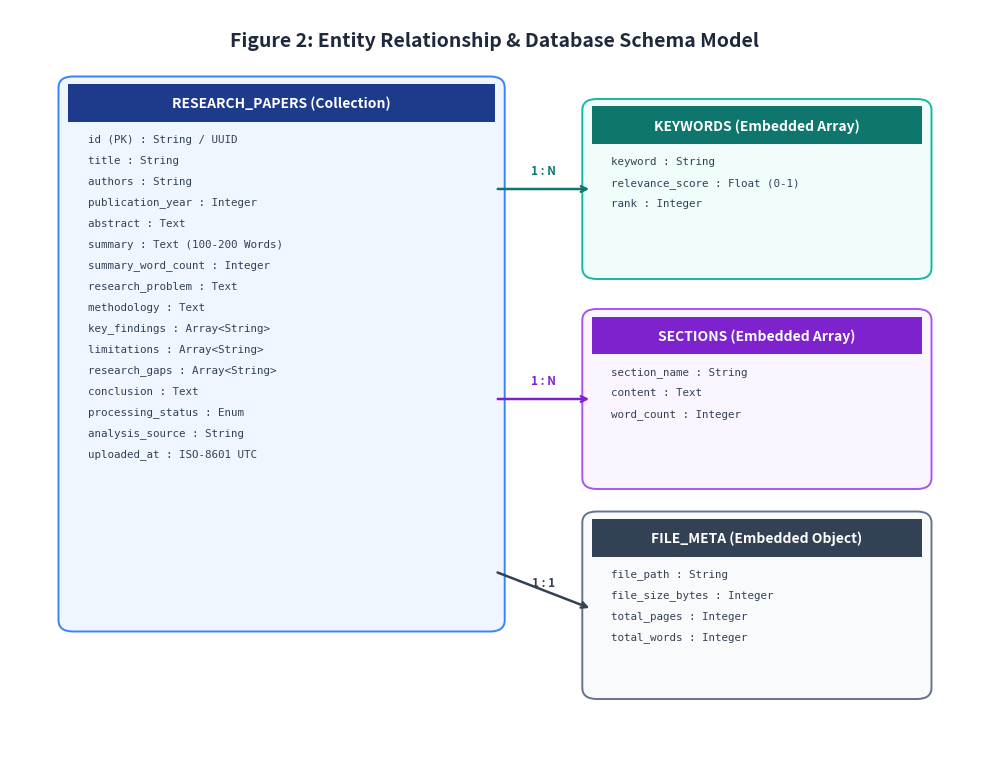

This chart was generated by the following Python code: (Note: this script raises an exception after producing the figure.)
"""
Generates Figure 2 with research_gaps included
"""

import os
import shutil
from pathlib import Path
import matplotlib
matplotlib.use('Agg')
import matplotlib.pyplot as plt
import matplotlib.patches as patches

os.environ['MPLCONFIGDIR'] = 'C:/Users/Owner/AppData/Local/Temp'

fig, ax = plt.subplots(figsize=(10, 7.8), dpi=300, facecolor='white')
ax.set_facecolor('white')
ax.axis('off')

ax.text(0.5, 0.97, 'Figure 2: Entity Relationship & Database Schema Model', fontsize=14, fontweight='bold', ha='center', va='top', color='#1e293b')

def draw_table(x, y, w, h, title, fields, bg_header, bg_body, border_color):
    box = patches.FancyBboxPatch((x, y), w, h, boxstyle='round,pad=0.01,rounding_size=0.015',
                                 linewidth=1.4, edgecolor=border_color, facecolor=bg_body)
    ax.add_patch(box)
    header_h = 0.05
    header = patches.Rectangle((x, y + h - header_h), w, header_h, linewidth=0, facecolor=bg_header)
    ax.add_patch(header)
    ax.text(x + w/2, y + h - 0.025, title, fontsize=10, fontweight='bold', ha='center', va='center', color='white')
    
    curr_y = y + h - header_h - 0.023
    for f in fields:
        ax.text(x + 0.02, curr_y, f, fontsize=7.8, ha='left', va='center', color='#334155', fontfamily='monospace')
        curr_y -= 0.028

paper_fields = [
    'id (PK) : String / UUID',
    'title : String',
    'authors : String',
    'publication_year : Integer',
    'abstract : Text',
    'summary : Text (100-200 Words)',
    'summary_word_count : Integer',
    'research_problem : Text',
    'methodology : Text',
    'key_findings : Array<String>',
    'limitations : Array<String>',
    'research_gaps : Array<String>',
    'conclusion : Text',
    'processing_status : Enum',
    'analysis_source : String',
    'uploaded_at : ISO-8601 UTC'
]
draw_table(0.06, 0.18, 0.44, 0.72, 'RESEARCH_PAPERS (Collection)', paper_fields, '#1e3a8a', '#eff6ff', '#3b82f6')

kw_fields = [
    'keyword : String',
    'relevance_score : Float (0-1)',
    'rank : Integer'
]
draw_table(0.60, 0.65, 0.34, 0.22, 'KEYWORDS (Embedded Array)', kw_fields, '#0f766e', '#f0fdfa', '#14b8a6')

sec_fields = [
    'section_name : String',
    'content : Text',
    'word_count : Integer'
]
draw_table(0.60, 0.37, 0.34, 0.22, 'SECTIONS (Embedded Array)', sec_fields, '#7e22ce', '#faf5ff', '#a855f7')

meta_fields = [
    'file_path : String',
    'file_size_bytes : Integer',
    'total_pages : Integer',
    'total_words : Integer'
]
draw_table(0.60, 0.09, 0.34, 0.23, 'FILE_META (Embedded Object)', meta_fields, '#334155', '#f8fafc', '#64748b')

# Connectors
ax.annotate('', xy=(0.60, 0.76), xytext=(0.50, 0.76), arrowprops=dict(arrowstyle='->', color='#0f766e', lw=1.8))
ax.text(0.55, 0.78, '1 : N', fontsize=8.5, fontweight='bold', color='#0f766e', ha='center')

ax.annotate('', xy=(0.60, 0.48), xytext=(0.50, 0.48), arrowprops=dict(arrowstyle='->', color='#7e22ce', lw=1.8))
ax.text(0.55, 0.50, '1 : N', fontsize=8.5, fontweight='bold', color='#7e22ce', ha='center')

ax.annotate('', xy=(0.60, 0.20), xytext=(0.50, 0.25), arrowprops=dict(arrowstyle='->', color='#334155', lw=1.8))
ax.text(0.55, 0.23, '1 : 1', fontsize=8.5, fontweight='bold', color='#334155', ha='center')

out2 = Path('D:/Project/implementation/research-paper-minor-project/report_figures/figure2_database_schema.png')
art2 = Path('C:/Users/Owner/.gemini/antigravity/brain/b8955fbd-9f2f-447f-969a-af43219078dd/figure2_database_schema.png')
plt.tight_layout()
plt.savefig(out2, dpi=300, facecolor='white', bbox_inches='tight')
shutil.copy(out2, art2)
print('Figure 2 regenerated successfully!')
